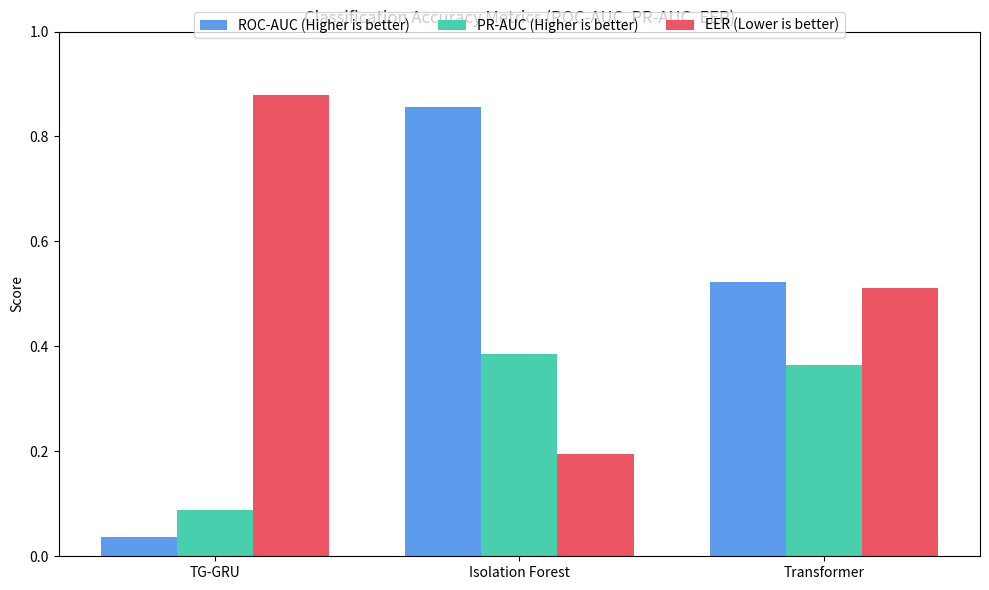

Reproduce this figure in Python. (Note: this script raises an exception after producing the figure.)
import matplotlib.pyplot as plt
import numpy as np
import os

# Data
models = ['TG-GRU', 'Isolation Forest', 'Transformer']
roc_auc = [0.036, 0.856, 0.522]
pr_auc = [0.089, 0.386, 0.365]
eer = [0.879, 0.194, 0.512]
latency = [0.173, 6.176, 0.360]

x = np.arange(len(models))
width = 0.25

# 1. Accuracy Metrics Chart
fig, ax = plt.subplots(figsize=(10, 6))
rects1 = ax.bar(x - width, roc_auc, width, label='ROC-AUC (Higher is better)', color='#5D9CEC')
rects2 = ax.bar(x, pr_auc, width, label='PR-AUC (Higher is better)', color='#48CFAD')
rects3 = ax.bar(x + width, eer, width, label='EER (Lower is better)', color='#ED5565')

ax.set_ylabel('Score')
ax.set_title('Classification Accuracy Metrics (ROC-AUC, PR-AUC, EER)')
ax.set_xticks(x)
ax.set_xticklabels(models)
ax.set_ylim(0, 1.0)
ax.legend(loc='upper center', bbox_to_anchor=(0.5, 1.05), ncol=3)

fig.tight_layout()
plt.savefig('Ver2/accuracy_chart.png', dpi=300, bbox_inches='tight')
plt.close()

# 2. Latency Chart
fig, ax = plt.subplots(figsize=(10, 6))
rects = ax.bar(x, latency, 0.5, label='Mean Latency (ms)', color=['#AC92EC', '#FFCE54', '#656D78'])

ax.set_ylabel('Milliseconds (ms)')
ax.set_title('Inference Latency (ms)')
ax.set_xticks(x)
ax.set_xticklabels(models)

fig.tight_layout()
plt.savefig('Ver2/latency_chart.png', dpi=300, bbox_inches='tight')
plt.close()
